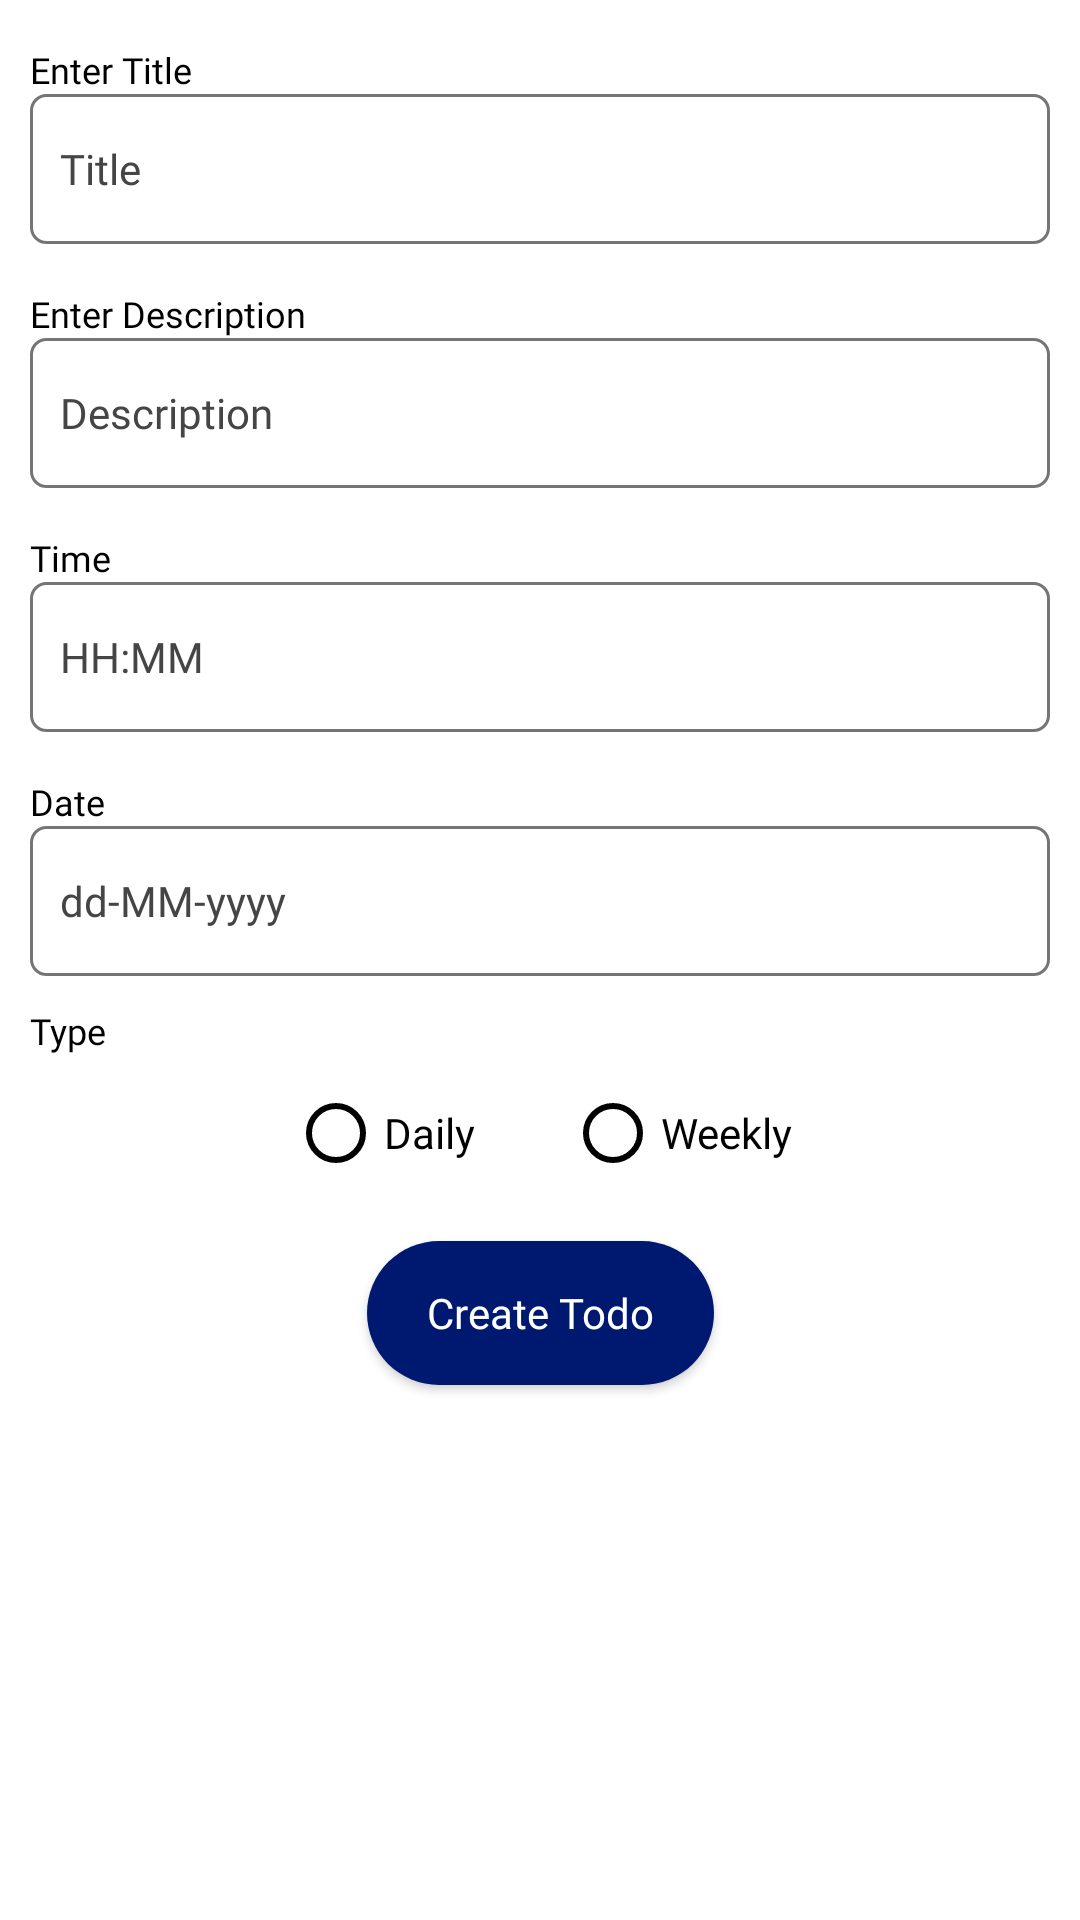

This screen was rendered from an Android layout file. Write that file and the resources it references.
<!-- AndroidManifest.xml: application theme AppTheme -->
<!-- res/layout/fragment_add_new_todo.xml -->
<?xml version="1.0" encoding="utf-8"?>
<layout xmlns:android="http://schemas.android.com/apk/res/android"
    xmlns:app="http://schemas.android.com/apk/res-auto">

    <androidx.constraintlayout.widget.ConstraintLayout
        android:layout_width="match_parent"
        android:layout_height="match_parent"
        android:background="#fff">

        <TextView
            android:id="@+id/textTitle"
            android:layout_width="match_parent"
            android:layout_height="wrap_content"
            android:layout_marginStart="10dp"
            android:layout_marginTop="15dp"
            android:layout_marginEnd="10dp"
            android:fontFamily="@font/averiasanslibre_bold"
            android:text="@string/enter_title"
            android:textColor="@color/black"
            android:textSize="@dimen/small_text"
            app:layout_constraintStart_toStartOf="parent"
            app:layout_constraintTop_toTopOf="parent" />


        <EditText
            android:id="@+id/evTodoTitle"
            android:layout_width="match_parent"
            android:layout_height="@dimen/edittext_height"
            android:layout_marginStart="10dp"
            android:layout_marginEnd="10dp"
            android:background="@drawable/edit_text_shape"
            android:fontFamily="@font/averiasanslibre_bold"
            android:gravity="center|start"
            android:hint="@string/title"
            android:paddingLeft="10dp"
            android:paddingRight="10dp"
            android:textColor="@color/black"
            android:textColorHint="@color/hint_color"
            android:textSize="@dimen/normal_text"
            app:layout_constraintStart_toStartOf="parent"
            app:layout_constraintTop_toBottomOf="@+id/textTitle" />


        <TextView
            android:id="@+id/textDescription"
            android:layout_width="match_parent"
            android:layout_height="wrap_content"
            android:layout_marginStart="10dp"
            android:layout_marginTop="15dp"
            android:layout_marginEnd="10dp"
            android:fontFamily="@font/averiasanslibre_bold"
            android:text="@string/enter_description"
            android:textColor="@color/black"
            android:textSize="@dimen/small_text"
            app:layout_constraintStart_toStartOf="parent"
            app:layout_constraintTop_toBottomOf="@+id/evTodoTitle" />


        <EditText
            android:id="@+id/evTodoDescription"
            android:layout_width="match_parent"
            android:layout_height="@dimen/edittext_height"
            android:layout_marginStart="10dp"
            android:layout_marginEnd="10dp"
            android:background="@drawable/edit_text_shape"
            android:fontFamily="@font/averiasanslibre_bold"
            android:gravity="center|start"
            android:hint="@string/description"
            android:paddingLeft="10dp"
            android:paddingRight="10dp"
            android:textColor="@color/black"
            android:textColorHint="@color/hint_color"
            android:textSize="@dimen/normal_text"
            app:layout_constraintStart_toStartOf="parent"
            app:layout_constraintTop_toBottomOf="@+id/textDescription" />


        <TextView
            android:id="@+id/textTime"
            android:layout_width="match_parent"
            android:layout_height="wrap_content"
            android:layout_marginStart="10dp"
            android:layout_marginTop="15dp"
            android:layout_marginEnd="10dp"
            android:fontFamily="@font/averiasanslibre_bold"
            android:text="@string/time"
            android:textColor="@color/black"
            android:textSize="@dimen/small_text"
            app:layout_constraintStart_toStartOf="parent"
            app:layout_constraintTop_toBottomOf="@+id/evTodoDescription" />


        <TextView
            android:id="@+id/todoTime"
            android:layout_width="match_parent"
            android:layout_height="@dimen/edittext_height"
            android:layout_marginStart="10dp"
            android:layout_marginEnd="10dp"
            android:background="@drawable/edit_text_shape"
            android:fontFamily="@font/averiasanslibre_bold"
            android:gravity="center|start"
            android:hint="@string/time_hint"
            android:paddingLeft="10dp"
            android:paddingRight="10dp"
            android:textColor="@color/black"
            android:textColorHint="@color/hint_color"
            android:textSize="@dimen/normal_text"
            app:layout_constraintStart_toStartOf="parent"
            app:layout_constraintTop_toBottomOf="@+id/textTime" />

        <TextView
            android:id="@+id/textDate"
            android:layout_width="match_parent"
            android:layout_height="wrap_content"
            android:layout_marginStart="10dp"
            android:layout_marginTop="15dp"
            android:layout_marginEnd="10dp"
            android:fontFamily="@font/averiasanslibre_bold"
            android:text="@string/date"
            android:textColor="@color/black"
            android:textSize="@dimen/small_text"
            app:layout_constraintStart_toStartOf="parent"
            app:layout_constraintTop_toBottomOf="@+id/todoTime" />


        <TextView
            android:id="@+id/todoDate"
            android:layout_width="match_parent"
            android:layout_height="@dimen/edittext_height"
            android:layout_marginStart="10dp"
            android:layout_marginEnd="10dp"
            android:background="@drawable/edit_text_shape"
            android:fontFamily="@font/averiasanslibre_bold"
            android:gravity="center|start"
            android:hint="@string/date_hint"
            android:paddingLeft="10dp"
            android:paddingRight="10dp"
            android:textColor="@color/black"
            android:textColorHint="@color/hint_color"
            android:textSize="@dimen/normal_text"
            app:layout_constraintStart_toStartOf="parent"
            app:layout_constraintTop_toBottomOf="@+id/textDate" />


        <TextView
            android:id="@+id/textType"
            android:layout_width="match_parent"
            android:layout_height="wrap_content"
            android:layout_marginHorizontal="10dp"
            android:layout_marginTop="10dp"
            android:fontFamily="@font/averiasanslibre_bold"
            android:text="@string/type"
            android:textColor="@color/black"
            android:textSize="@dimen/small_text"
            app:layout_constraintEnd_toEndOf="parent"
            app:layout_constraintStart_toStartOf="parent"
            app:layout_constraintTop_toBottomOf="@+id/todoDate" />

        <RadioGroup
            android:id="@+id/radioGroup"
            android:layout_width="wrap_content"
            android:layout_height="wrap_content"
            android:orientation="horizontal"
            app:layout_constraintEnd_toEndOf="parent"
            app:layout_constraintStart_toStartOf="parent"
            app:layout_constraintTop_toBottomOf="@+id/textType">

            <RadioButton
                android:id="@+id/radioDaily"
                android:layout_width="wrap_content"
                android:layout_height="wrap_content"
                android:layout_marginTop="10dp"
                android:buttonTint="@color/black"
                android:checked="false"
                android:fontFamily="@font/averiasanslibre_bold"
                android:text="@string/daily"
                android:textColor="@color/black"
                android:textSize="@dimen/normal_text" />

            <RadioButton
                android:id="@+id/radioWeekly"
                android:layout_width="wrap_content"
                android:layout_height="wrap_content"
                android:layout_marginStart="30dp"
                android:layout_marginTop="10dp"
                android:buttonTint="@color/black"
                android:checked="false"
                android:fontFamily="@font/averiasanslibre_bold"
                android:text="@string/weekly"
                android:textColor="@color/black"
                android:textSize="@dimen/normal_text" />
        </RadioGroup>

        <Button
            android:id="@+id/btnSaveTodo"
            android:layout_width="wrap_content"
            android:layout_height="wrap_content"
            android:layout_marginTop="20dp"
            android:background="@drawable/button_capsule_shape"
            android:fontFamily="@font/averiasanslibre_bold"
            android:paddingLeft="20dp"
            android:paddingRight="20dp"
            android:text="@string/create_todo"
            android:textAllCaps="false"
            android:textColor="@color/white"
            android:textSize="@dimen/normal_text"
            app:layout_constraintEnd_toEndOf="parent"
            app:layout_constraintStart_toStartOf="parent"
            app:layout_constraintTop_toBottomOf="@+id/radioGroup" />

    </androidx.constraintlayout.widget.ConstraintLayout>

</layout>
<!-- resources referenced by this layout -->
<resources>
  <color name="black">#000000</color>
  <color name="hint_color">#454545</color>
  <color name="white">#ffffff</color>
  <dimen name="edittext_height">50dp</dimen>
  <dimen name="normal_text">14sp</dimen>
  <dimen name="small_text">12sp</dimen>
  <!-- drawable button_capsule_shape (drawable) -->
  <?xml version="1.0" encoding="utf-8"?>
  <shape xmlns:android="http://schemas.android.com/apk/res/android"
      android:shape="rectangle">
      <corners
          android:bottomLeftRadius="30dp"
          android:bottomRightRadius="30dp"
          android:radius="60dp"
          android:topLeftRadius="30dp"
          android:topRightRadius="30dp" />
  
      <solid android:color="@color/p_dark" />
  
      <padding
          android:bottom="0dp"
          android:left="0dp"
          android:right="0dp"
          android:top="0dp" />
  
  </shape>
  <!-- drawable edit_text_shape (drawable) -->
  <?xml version="1.0" encoding="utf-8"?>
  <shape xmlns:android="http://schemas.android.com/apk/res/android"
  
      android:shape="rectangle">
  
      <solid android:color="#fff" />
  
      <stroke
          android:width="1dp"
          android:color="#757575" />
  
      <corners
          android:bottomLeftRadius="5dp"
          android:bottomRightRadius="5dp"
          android:topLeftRadius="5dp"
          android:topRightRadius="5dp" />
  
      <padding
          android:bottom="1dp"
          android:left="1dp"
          android:right="1dp"
          android:top="1dp" />
  
  </shape>
  <string name="create_todo">Create Todo</string>
  <string name="daily">Daily</string>
  <string name="date">Date</string>
  <string name="date_hint">dd-MM-yyyy</string>
  <string name="description">Description</string>
  <string name="enter_description">Enter Description</string>
  <string name="enter_title">Enter Title</string>
  <string name="time">Time</string>
  <string name="time_hint">HH:MM</string>
  <string name="title">Title</string>
  <string name="type">Type</string>
  <string name="weekly">Weekly</string>
  <style name="AppTheme" parent="Theme.AppCompat.Light.DarkActionBar">
          
          <item name="colorPrimary">@color/colorPrimary</item>
          <item name="colorPrimaryDark">@color/colorPrimaryDark</item>
          <item name="colorAccent">@color/colorAccent</item>
      </style>
  <color name="p_dark">#001970</color>
  <color name="colorPrimary">#6200EE</color>
  <color name="colorPrimaryDark">#3700B3</color>
  <color name="colorAccent">#03DAC5</color>
</resources>
